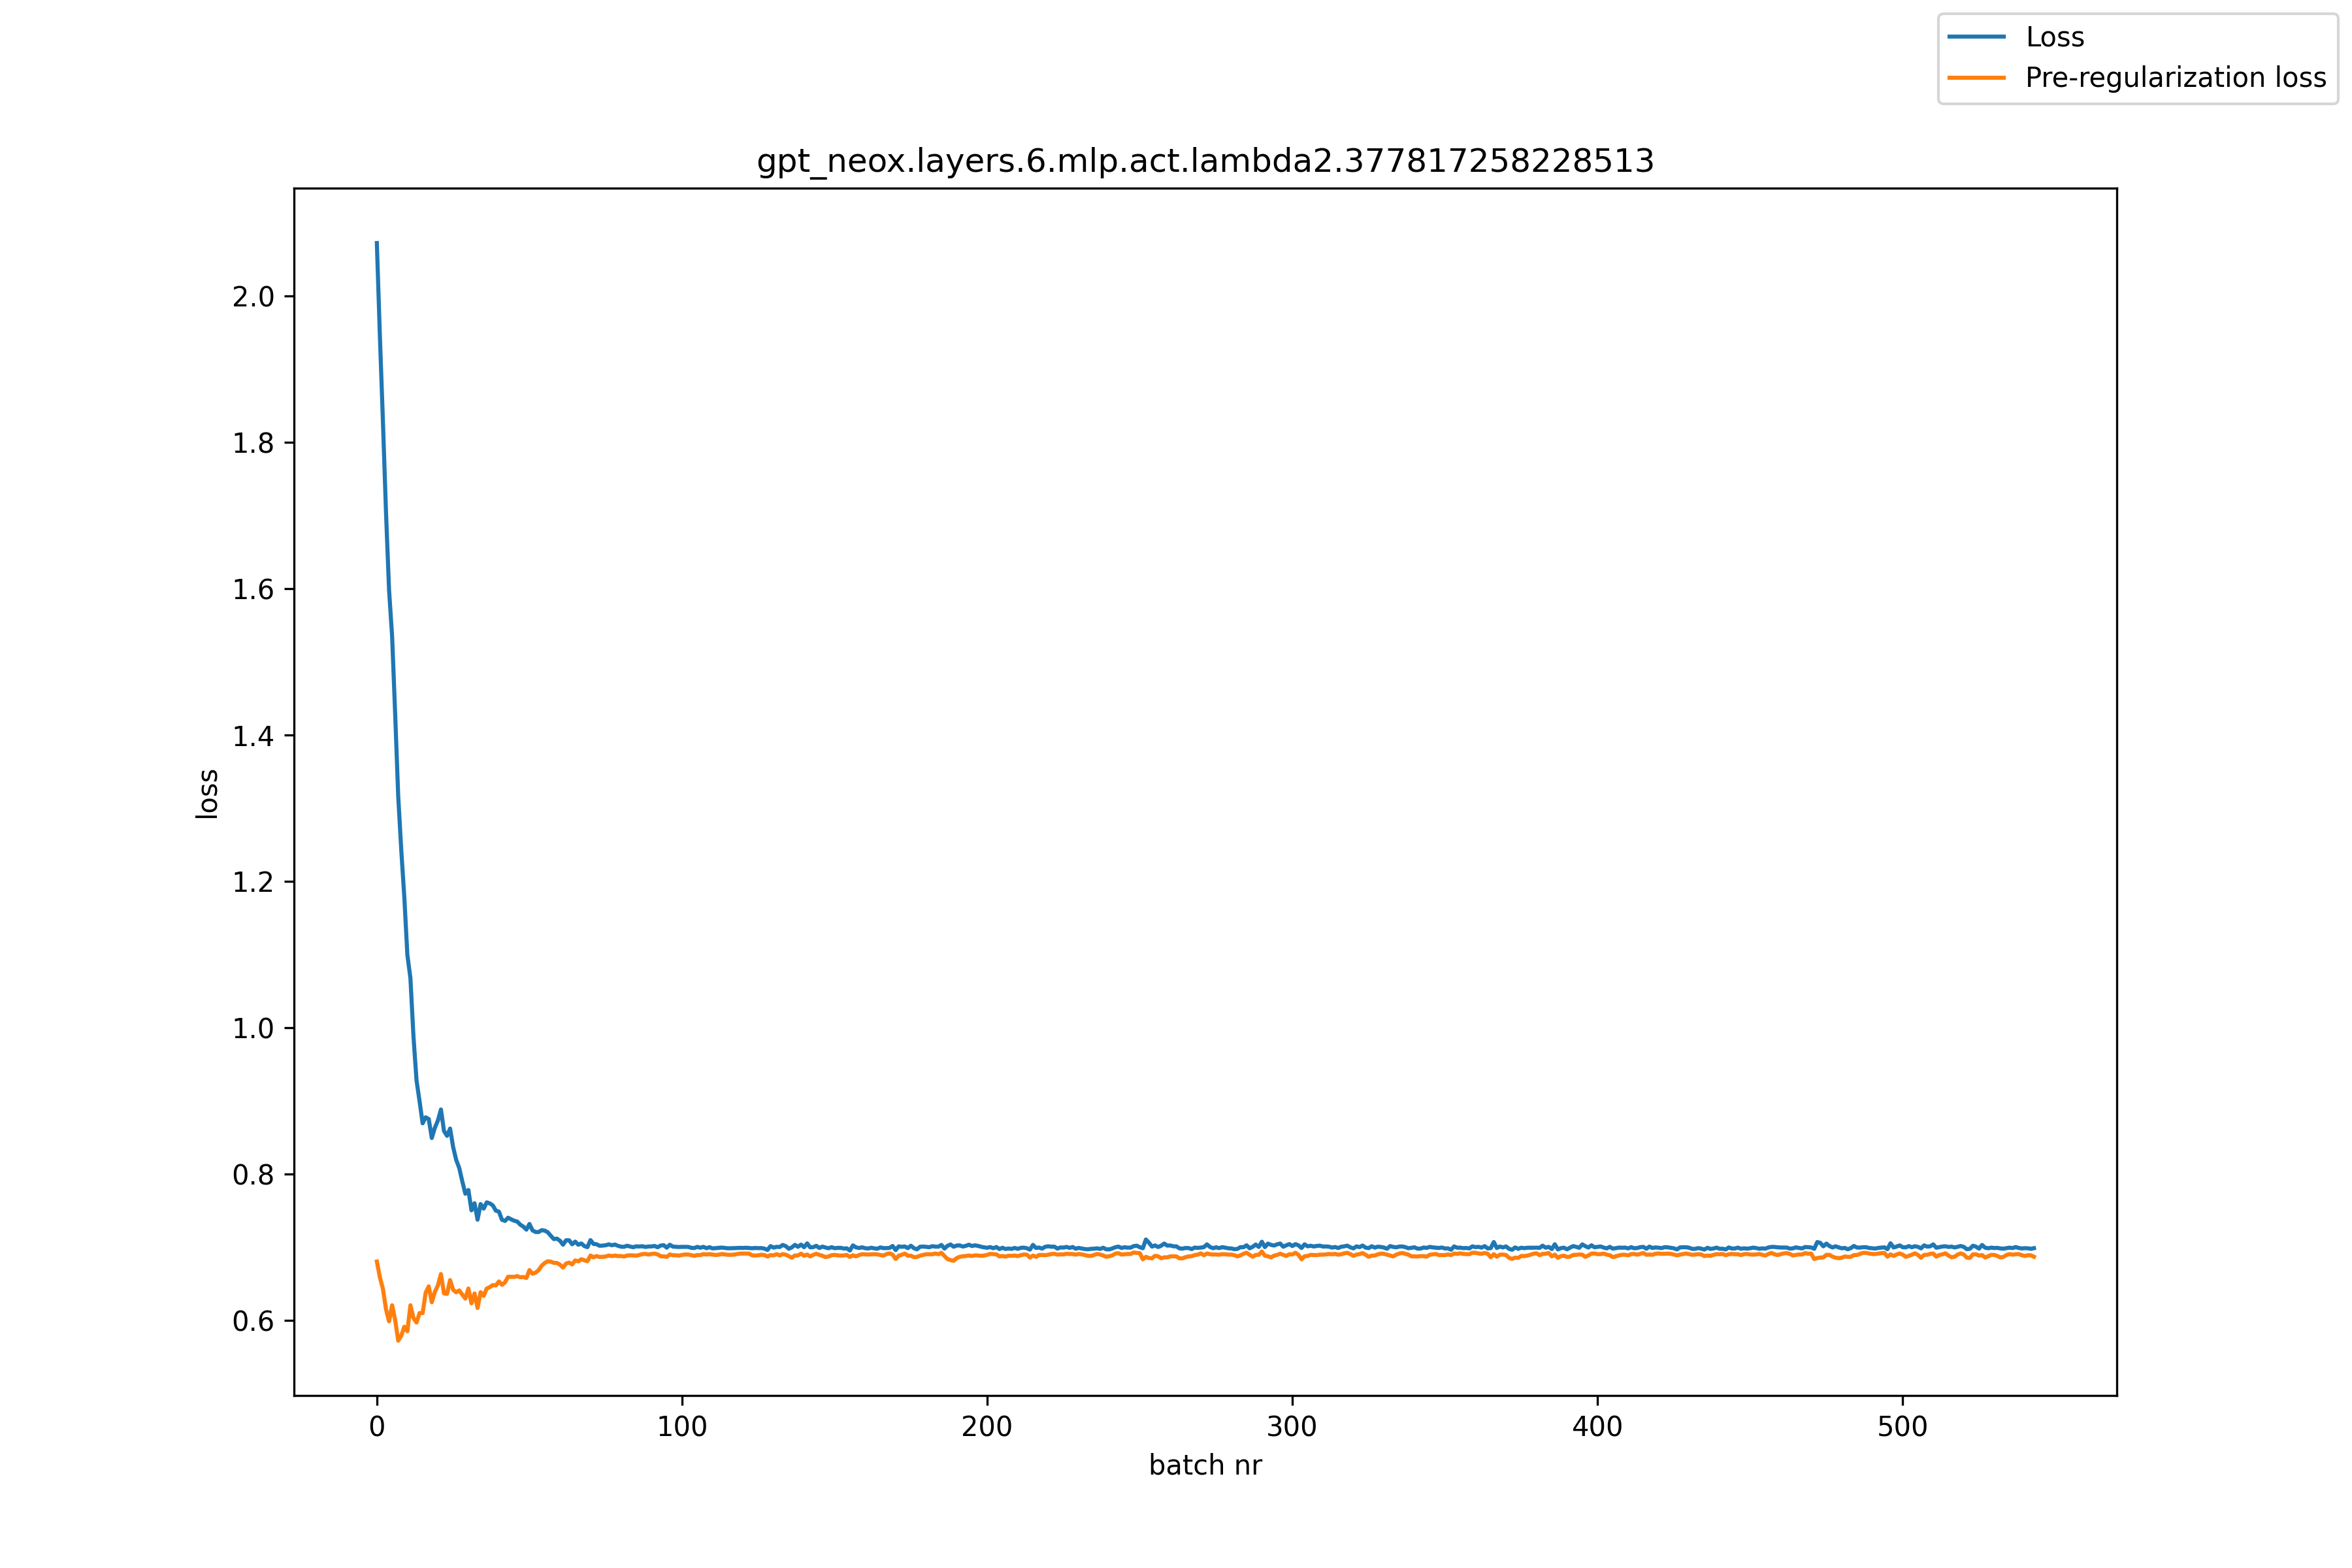

The file beside this chart, header and first rows:
, loss, pre_reg_loss
0, 2.072, 0.6803
1, 1.944, 0.6588
2, 1.828, 0.6427
3, 1.704, 0.6151
4, 1.598, 0.5986
5, 1.535, 0.6206
6, 1.429, 0.6004
7, 1.316, 0.5722
8, 1.243, 0.5789
9, 1.178, 0.5912
10, 1.099, 0.585
11, 1.068, 0.6205
12, 0.988, 0.603
13, 0.9279, 0.5969
14, 0.8993, 0.6099
15, 0.8692, 0.6098
16, 0.8774, 0.6377
17, 0.8751, 0.6463
18, 0.8491, 0.6247
19, 0.863, 0.6386
20, 0.873, 0.6476
21, 0.8882, 0.6631
22, 0.8587, 0.6368
23, 0.8521, 0.6361
24, 0.8621, 0.6549
25, 0.8367, 0.6416
26, 0.8192, 0.6382
27, 0.8081, 0.6408
28, 0.7898, 0.6351
29, 0.7729, 0.6296
30, 0.7781, 0.6434
31, 0.7503, 0.6231
32, 0.76, 0.6366
33, 0.7375, 0.6168
34, 0.7589, 0.6384
35, 0.7526, 0.6334
36, 0.7612, 0.6433
37, 0.7598, 0.6453
38, 0.757, 0.6481
39, 0.7498, 0.6476
40, 0.7485, 0.6531
41, 0.7374, 0.6485
42, 0.7358, 0.6519
43, 0.7402, 0.6595
44, 0.738, 0.6594
45, 0.7361, 0.6593
46, 0.7349, 0.6604
47, 0.7307, 0.6588
48, 0.7281, 0.6592
49, 0.7239, 0.6578
50, 0.7317, 0.6686
51, 0.7229, 0.6636
52, 0.7207, 0.6651
53, 0.7206, 0.6685
54, 0.7231, 0.6745
55, 0.7226, 0.6783
56, 0.7203, 0.6807
57, 0.7155, 0.6801
58, 0.711, 0.6785
59, 0.7116, 0.6783
... 484 more rows
